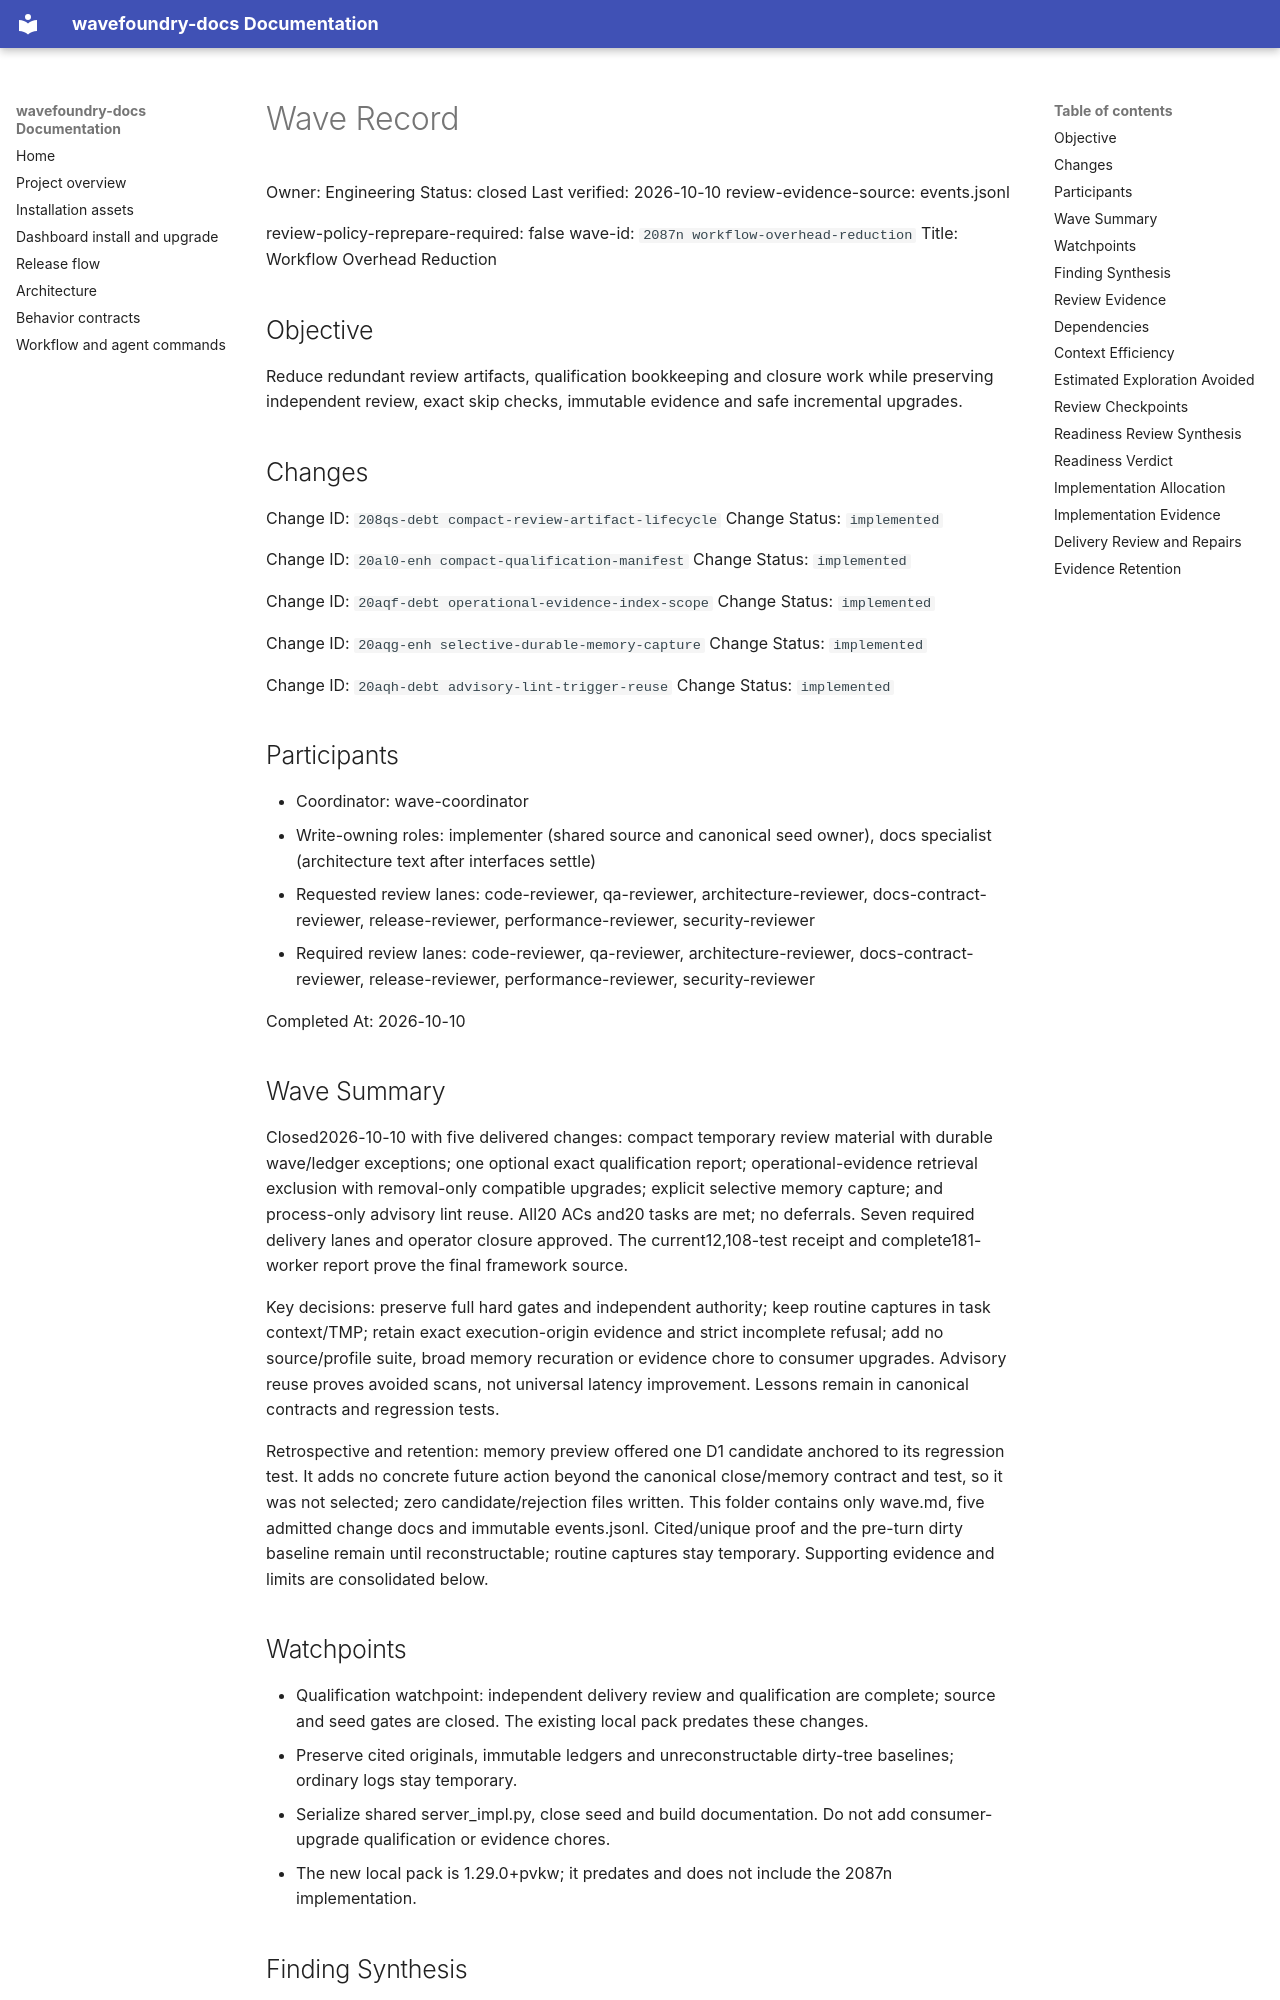

repository: coryhacking/wavefoundry · page: waves/2087n workflow-overhead-reduction/wave/index.html · generator: mkdocs

# Wave Record

Owner: Engineering
Status: closed
Last verified: 2026-10-10
review-evidence-source: events.jsonl

review-policy-reprepare-required: false
wave-id: `2087n workflow-overhead-reduction`
Title: Workflow Overhead Reduction

## Objective

Reduce redundant review artifacts, qualification bookkeeping and closure work while preserving independent review, exact skip checks, immutable evidence and safe incremental upgrades.

## Changes

Change ID: `208qs-debt compact-review-artifact-lifecycle`
Change Status: `implemented`

Change ID: `20al0-enh compact-qualification-manifest`
Change Status: `implemented`

Change ID: `20aqf-debt operational-evidence-index-scope`
Change Status: `implemented`

Change ID: `20aqg-enh selective-durable-memory-capture`
Change Status: `implemented`

Change ID: `20aqh-debt advisory-lint-trigger-reuse`
Change Status: `implemented`

## Participants

- Coordinator: wave-coordinator
- Write-owning roles: implementer (shared source and canonical seed owner), docs specialist (architecture text after interfaces settle)
- Requested review lanes: code-reviewer, qa-reviewer, architecture-reviewer, docs-contract-reviewer, release-reviewer, performance-reviewer, security-reviewer
- Required review lanes: code-reviewer, qa-reviewer, architecture-reviewer, docs-contract-reviewer, release-reviewer, performance-reviewer, security-reviewer

Completed At: 2026-10-10

## Wave Summary

Closed2026-10-10 with five delivered changes: compact temporary review material with durable wave/ledger exceptions; one optional exact qualification report; operational-evidence retrieval exclusion with removal-only compatible upgrades; explicit selective memory capture; and process-only advisory lint reuse. All20 ACs and20 tasks are met; no deferrals. Seven required delivery lanes and operator closure approved. The current12,108-test receipt and complete181-worker report prove the final framework source.

Key decisions: preserve full hard gates and independent authority; keep routine captures in task context/TMP; retain exact execution-origin evidence and strict incomplete refusal; add no source/profile suite, broad memory recuration or evidence chore to consumer upgrades. Advisory reuse proves avoided scans, not universal latency improvement. Lessons remain in canonical contracts and regression tests.

Retrospective and retention: memory preview offered one D1 candidate anchored to its regression test. It adds no concrete future action beyond the canonical close/memory contract and test, so it was not selected; zero candidate/rejection files written. This folder contains only wave.md, five admitted change docs and immutable events.jsonl. Cited/unique proof and the pre-turn dirty baseline remain until reconstructable; routine captures stay temporary. Supporting evidence and limits are consolidated below.

## Watchpoints

- Qualification watchpoint: independent delivery review and qualification are complete; source and seed gates are closed. The existing local pack predates these changes.
- Preserve cited originals, immutable ledgers and unreconstructable dirty-tree baselines; ordinary logs stay temporary.
- Serialize shared server_impl.py, close seed and build documentation. Do not add consumer-upgrade qualification or evidence chores.
- The new local pack is 1.29.0+pvkw; it predates and does not include the 2087n implementation.

## Finding Synthesis

<!-- wave:finding-synthesis begin -->
| Current finding | Disposition | Open block | Repair | Approval recheck |
| --- | --- | --- | --- | --- |
| D1 | do_now | no | completed | code-reviewer, qa-reviewer, architecture-reviewer |
| D2 | not_issue | no | not_required | code-reviewer, qa-reviewer, release-reviewer |
| D3 | not_issue | no | not_required | code-reviewer, qa-reviewer, release-reviewer, security-reviewer |

*Machine review state — 3 findings; current: do_now 1, maybe_later 0, dont_do_later 0, not_issue 2*
<!-- wave:finding-synthesis end -->
